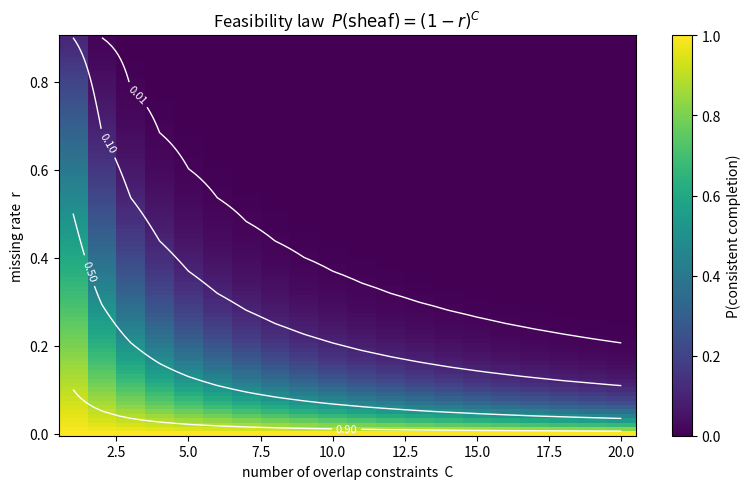

The matplotlib source for this figure:
import numpy as np
import matplotlib
matplotlib.use('Agg')
import matplotlib.pyplot as plt

constraints = np.arange(1, 21)            # C = 1..20
rates = np.linspace(0.0, 0.9, 91)         # r = 0..0.9
C, R = np.meshgrid(constraints, rates)
P = (1.0 - R) ** C                        # P(sheaf) = (1-r)^C

fig, ax = plt.subplots(figsize=(8, 5))
im = ax.pcolormesh(constraints, rates, P, shading='auto', cmap='viridis')
cs = ax.contour(constraints, rates, P, levels=[0.01, 0.1, 0.5, 0.9],
                colors='white', linewidths=1.0)
ax.clabel(cs, inline=True, fontsize=8, fmt='%.2f')
ax.set_xlabel('number of overlap constraints  C')
ax.set_ylabel('missing rate  r')
ax.set_title(r'Feasibility law  $P(\mathrm{sheaf}) = (1-r)^C$')
fig.colorbar(im, ax=ax, label='P(consistent completion)')
fig.tight_layout()
fig.savefig('feasibility_heatmap.png', dpi=150)
print('wrote feasibility_heatmap.png')
